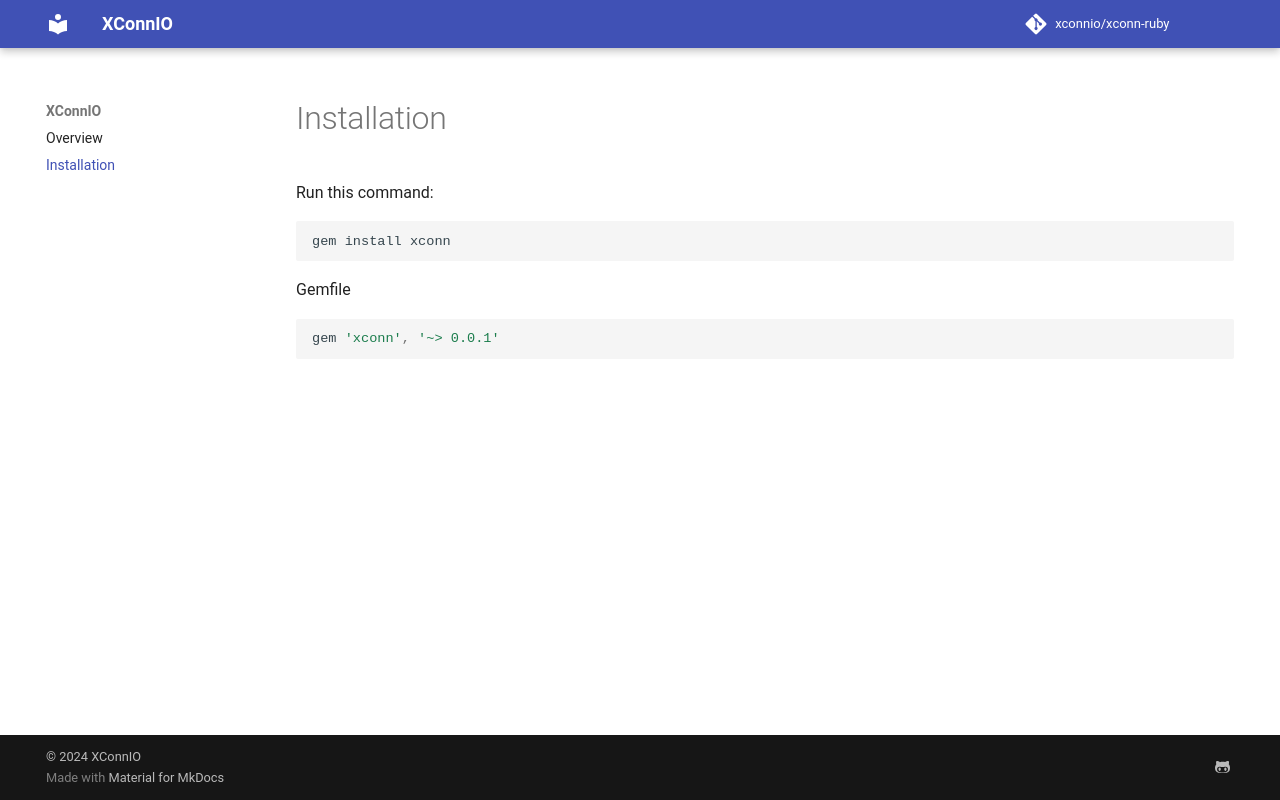

repository: xconnio/xconn-ruby · page: installation/index.html · generator: mkdocs

# Installation
Run this command:

```shell
gem install xconn
```

Gemfile
```ruby
gem 'xconn', '~> 0.0.1'
```
